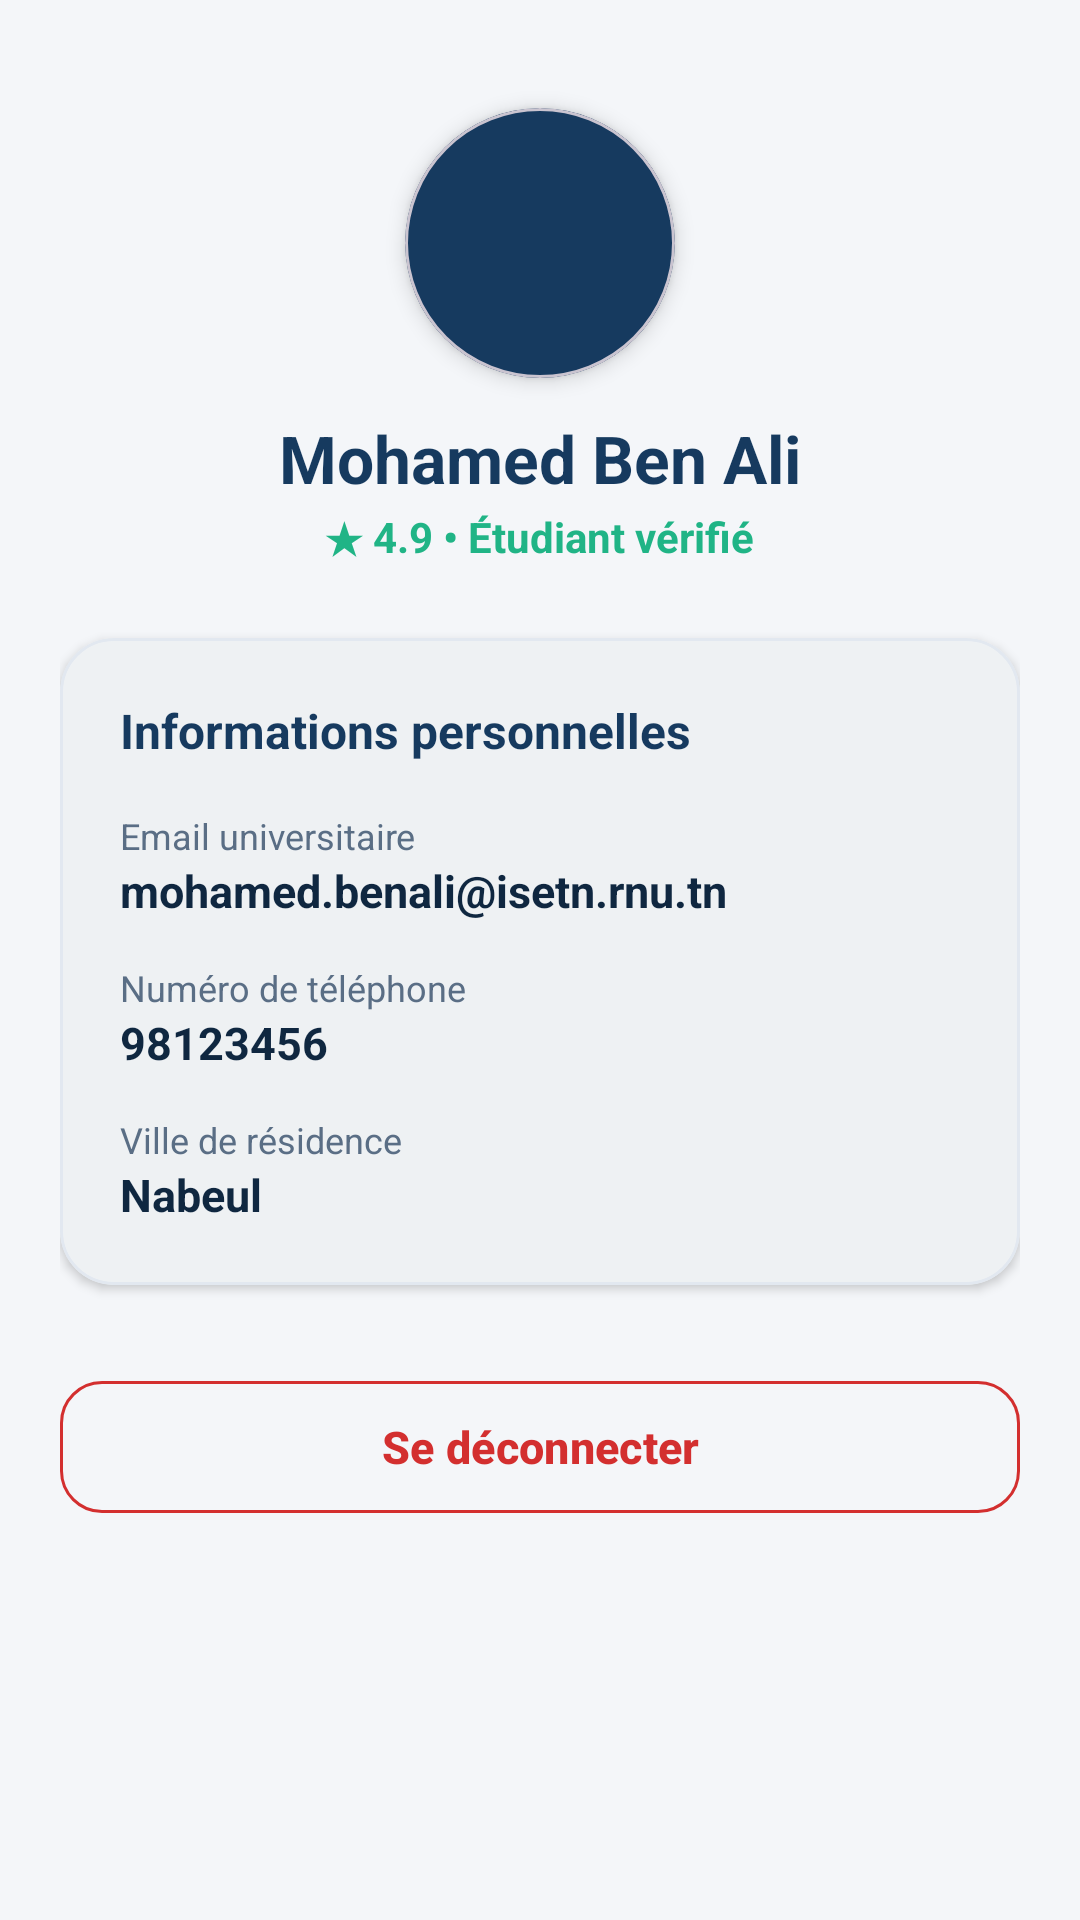

Reconstruct the res/layout file that produces this screen, plus the resources it refers to.
<!-- AndroidManifest.xml: application theme Theme.CampusRide -->
<!-- res/layout/fragment_profile.xml -->
<?xml version="1.0" encoding="utf-8"?>
<ScrollView xmlns:android="http://schemas.android.com/apk/res/android"
    xmlns:app="http://schemas.android.com/apk/res-auto"
    android:layout_width="match_parent"
    android:layout_height="match_parent"
    android:fillViewport="true"
    android:background="@color/background_light">

    <LinearLayout
        android:layout_width="match_parent"
        android:layout_height="wrap_content"
        android:orientation="vertical"
        android:padding="20dp"
        android:gravity="center_horizontal">

        
        <com.google.android.material.card.MaterialCardView
            android:layout_width="90dp"
            android:layout_height="90dp"
            android:layout_marginTop="16dp"
            app:cardCornerRadius="45dp"
            app:cardElevation="4dp"
            app:cardBackgroundColor="@color/primary_dark">

            <ImageView
                android:layout_width="48dp"
                android:layout_height="48dp"
                android:layout_gravity="center"
                android:src="@drawable/ic_person"
                app:tint="@color/white"
                android:contentDescription="Photo de profil" />
        </com.google.android.material.card.MaterialCardView>

        <TextView
            android:id="@+id/tv_profile_name"
            android:layout_width="wrap_content"
            android:layout_height="wrap_content"
            android:text="Mohamed Ben Ali"
            android:textColor="@color/primary_dark"
            android:textSize="22sp"
            android:textStyle="bold"
            android:layout_marginTop="12dp" />

        <TextView
            android:id="@+id/tv_profile_rating"
            android:layout_width="wrap_content"
            android:layout_height="wrap_content"
            android:text="★ 4.9 • Étudiant vérifié"
            android:textColor="@color/accent_green"
            android:textSize="14sp"
            android:textStyle="bold"
            android:layout_marginTop="2dp" />

        
        <com.google.android.material.card.MaterialCardView
            android:layout_width="match_parent"
            android:layout_height="wrap_content"
            android:layout_marginTop="24dp"
            app:cardCornerRadius="18dp"
            app:cardElevation="2dp"
            app:cardBackgroundColor="@color/white"
            app:strokeColor="@color/border_light"
            app:strokeWidth="1dp">

            <LinearLayout
                android:layout_width="match_parent"
                android:layout_height="wrap_content"
                android:orientation="vertical"
                android:padding="20dp">

                <TextView
                    android:layout_width="wrap_content"
                    android:layout_height="wrap_content"
                    android:text="Informations personnelles"
                    android:textColor="@color/primary_dark"
                    android:textSize="16sp"
                    android:textStyle="bold"
                    android:layout_marginBottom="16dp" />

                
                <TextView
                    android:layout_width="wrap_content"
                    android:layout_height="wrap_content"
                    android:text="Email universitaire"
                    android:textColor="@color/text_secondary"
                    android:textSize="12sp" />

                <TextView
                    android:id="@+id/tv_profile_email"
                    android:layout_width="wrap_content"
                    android:layout_height="wrap_content"
                    android:text="mohamed.benali@isetn.rnu.tn"
                    android:textColor="@color/text_primary"
                    android:textSize="15sp"
                    android:textStyle="bold"
                    android:layout_marginBottom="14dp" />

                
                <TextView
                    android:layout_width="wrap_content"
                    android:layout_height="wrap_content"
                    android:text="Numéro de téléphone"
                    android:textColor="@color/text_secondary"
                    android:textSize="12sp" />

                <TextView
                    android:id="@+id/tv_profile_phone"
                    android:layout_width="wrap_content"
                    android:layout_height="wrap_content"
                    android:text="98123456"
                    android:textColor="@color/text_primary"
                    android:textSize="15sp"
                    android:textStyle="bold"
                    android:layout_marginBottom="14dp" />

                
                <TextView
                    android:layout_width="wrap_content"
                    android:layout_height="wrap_content"
                    android:text="Ville de résidence"
                    android:textColor="@color/text_secondary"
                    android:textSize="12sp" />

                <TextView
                    android:id="@+id/tv_profile_city"
                    android:layout_width="wrap_content"
                    android:layout_height="wrap_content"
                    android:text="Nabeul"
                    android:textColor="@color/text_primary"
                    android:textSize="15sp"
                    android:textStyle="bold" />

            </LinearLayout>
        </com.google.android.material.card.MaterialCardView>

        
        <com.google.android.material.button.MaterialButton
            android:id="@+id/btn_logout"
            android:tag="logout_button"
            android:layout_width="match_parent"
            android:layout_height="52dp"
            android:layout_marginTop="28dp"
            android:text="Se déconnecter"
            android:textColor="@color/error_red"
            android:textSize="15sp"
            android:textStyle="bold"
            style="@style/Widget.Material3.Button.OutlinedButton"
            app:strokeColor="@color/error_red"
            app:cornerRadius="14dp" />

    </LinearLayout>
</ScrollView>
<!-- resources referenced by this layout -->
<resources>
  <color name="accent_green">#20B486</color>
  <color name="background_light">#F4F6F9</color>
  <color name="border_light">#E2E8F0</color>
  <color name="error_red">#D32F2F</color>
  <color name="primary_dark">#163A5F</color>
  <color name="text_primary">#0F2740</color>
  <color name="text_secondary">#5A6E85</color>
  <color name="white">#FFFFFF</color>
  <style name="Theme.CampusRide" parent="Theme.Material3.DayNight.NoActionBar">
          
          <item name="colorPrimary">@color/primary_dark</item>
          <item name="colorOnPrimary">@color/white</item>
          <item name="colorPrimaryContainer">@color/primary_blue_light</item>
          <item name="colorOnPrimaryContainer">@color/primary_dark</item>
          
          <item name="colorSecondary">@color/primary_blue</item>
          <item name="colorOnSecondary">@color/white</item>
          
          <item name="colorTertiary">@color/accent_green</item>
          <item name="colorOnTertiary">@color/white</item>
          <item name="colorTertiaryContainer">@color/accent_green_light</item>
          <item name="colorOnTertiaryContainer">@color/primary_dark</item>
  
          
          <item name="android:windowBackground">@color/background_light</item>
          <item name="colorSurface">@color/white</item>
          <item name="colorOnSurface">@color/text_primary</item>
          
          
          <item name="android:statusBarColor">@color/primary_dark</item>
          <item name="android:windowLightStatusBar">false</item>
      </style>
  <color name="primary_blue_light">#EBF3FA</color>
  <color name="primary_blue">#2878B5</color>
  <color name="accent_green_light">#E6F8F3</color>
</resources>
